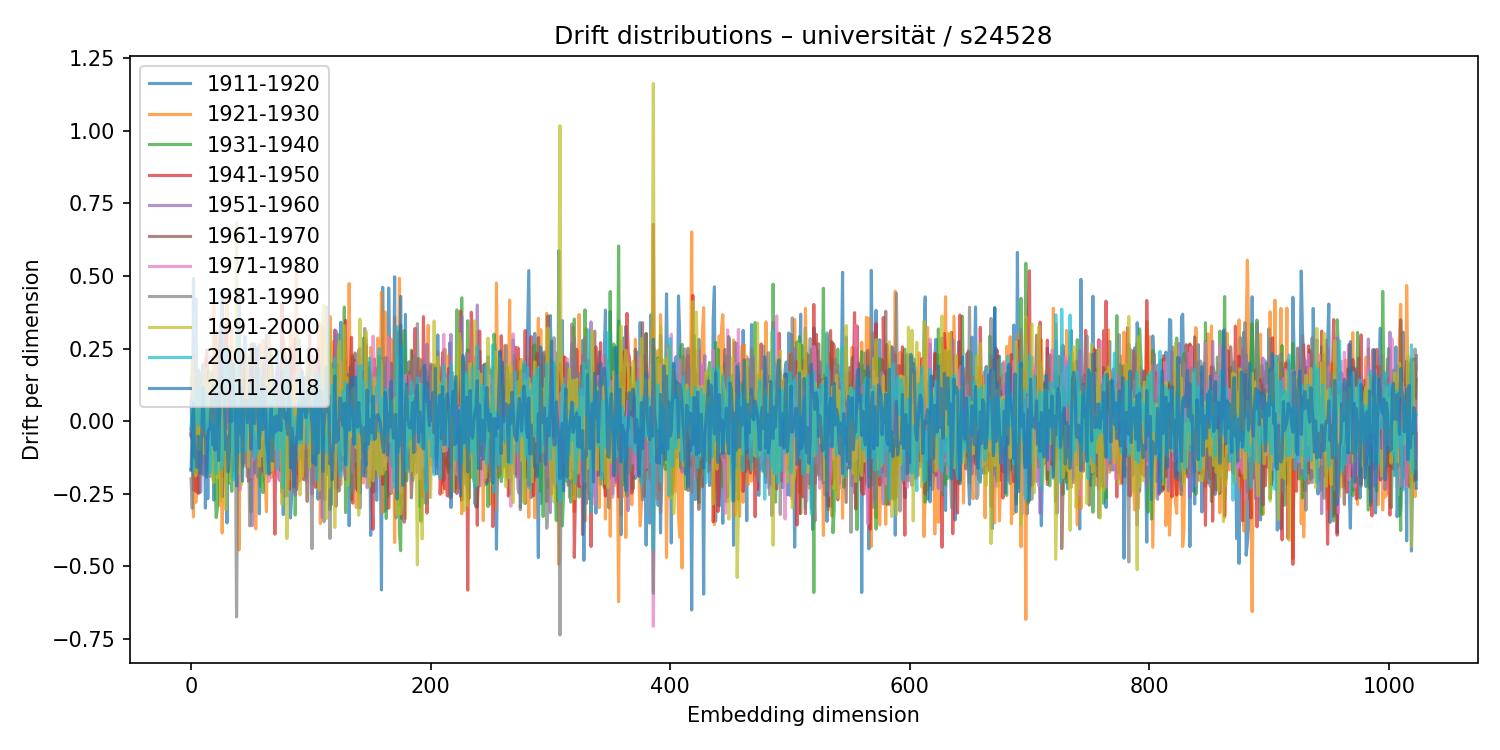

Values plotted in this chart, from the file beside it:
1911-1920, 1921-1930, 1931-1940, 1941-1950, 1951-1960, 1961-1970, 1971-1980, 1981-1990, 1991-2000, 2001-2010, 2011-2018
-0.1658, 0.1133, -0.04389, -0.04966, 0.06548, 0.06071, -0.02892, -0.1979, 0.1105, -0.02658, -0.1686
-0.1591, 0.1522, -0.06107, 0.03391, -0.06549, 0.09697, 0.008217, -0.2997, 0.2156, 0.07157, -0.01563
0.4924, -0.3296, 0.0235, -0.2361, 0.2285, -0.1827, 0.1687, -0.02648, 0.06226, -0.1742, 0.06465
0.1019, 0.1436, -0.1565, 0.09462, -0.1105, -0.1791, 0.1484, 0.05722, -0.03879, 0.1056, -0.1217
0.42, -0.2793, 0.01339, -0.2412, 0.07421, 0.04861, 0.1296, 0.1487, -0.1884, 0.05622, -0.1277
-0.008719, -0.009151, -0.07967, 0.1334, 0.04533, -0.01514, 0.08879, 0.05981, 0.05032, 0.04715, -0.159
0.01329, 0.1746, -0.16, -0.2482, 0.08219, -0.03601, 0.05362, 0.1777, -0.08995, -0.01324, -0.05068
0.007827, 0.1321, -0.2459, 0.003879, 0.01963, 0.1595, 0.0752, -0.1704, -0.09832, 0.1731, -0.09949
-0.15, 0.1467, 0.07705, 0.1326, -0.2439, 0.09955, 0.01782, -0.08719, -0.06201, 0.06578, -0.179
0.09691, 0.03814, -0.1035, 0.1233, -0.04506, 0.09277, 0.036, -0.09858, 0.1311, -0.009836, -0.02338
0.196, 0.0554, -0.1847, 0.001387, -0.004764, -0.01632, -0.03793, -0.05096, -0.003576, 0.1066, 0.1175
0.04, -0.1453, 0.1046, -0.06813, -0.1795, 0.0399, 0.1225, 0.03512, -0.1118, 0.09104, -0.04765
-0.2989, 0.2132, 0.01854, 0.06613, 0.1735, -0.005455, -0.08983, -0.1273, 0.1827, -0.032, -0.05516
0.01953, 0.06008, -0.1687, 0.2454, -0.1578, -0.08878, 0.006581, 0.09303, -0.001487, 0.09813, -0.1926
-0.2667, 0.04846, -0.09305, 0.1804, 0.04556, -0.05195, -0.04129, -0.02673, 0.04781, 0.04909, -0.04525
0.1707, -0.0617, 0.02607, -0.06017, -0.1049, -0.03299, -0.08168, 0.07386, 0.1373, -0.08939, -0.02849
-0.0245, -0.003339, -0.1098, 0.1095, 0.01811, 0.002672, 0.01974, -0.19, 0.1683, -0.1752, -0.0223
-0.001658, 0.003262, 0.04828, -0.0756, 0.1336, -0.06692, -0.1078, 0.05607, -0.01376, -0.006477, 0.0869
0.04437, 0.1095, -0.0319, -0.078, -0.02981, 0.06254, 0.05478, 0.1672, -0.1947, -0.09012, -0.08001
-0.2716, 0.3993, -0.137, -0.02965, 0.02887, 0.04148, -0.03681, 0.1225, -0.2115, -0.01336, 0.1236
0.311, -0.0341, -0.1958, 0.07138, -0.1313, 0.09306, -0.1037, 0.01701, 0.1854, -0.1282, -0.1001
-0.1689, 0.2605, -0.3315, 0.1205, 0.06152, -0.1165, 0.04706, -1.434518510470828e-05, 0.1149, -0.1802, -0.02916
-0.07298, 0.2998, -0.2959, 0.01072, 0.1217, -0.1518, 0.1992, -0.03772, -0.1957, 0.0879, 0.09535
0.2308, -0.05328, -0.06776, 0.03679, -0.005232, 0.1176, -0.1654, 0.02502, -0.03539, 0.1423, -0.1351
0.04432, -0.2898, 0.00694, 0.05184, -0.02725, 0.2678, -0.1476, 0.07288, -0.01361, 0.002982, 0.03809
0.1217, -0.07427, -0.02232, 0.03275, -0.01241, -0.1244, 0.3276, 0.1519, -0.2753, -0.1656, 0.3356
0.4444, -0.3848, 0.1061, -0.1906, 0.1214, -0.26, 0.2046, 0.04312, -0.04163, -0.1519, 0.1441
-0.02223, -0.1471, 0.154, -0.104, 0.2303, -0.1843, 0.09951, -0.09111, 0.08436, -0.1072, 0.1118
0.2367, -0.1158, 0.1433, -0.003234, -0.1418, -0.16, 0.1325, 0.04198, -0.04056, 0.1159, 0.05013
-0.04246, 0.08547, -0.1682, 0.3239, -0.1721, 0.1456, -0.0566, 0.2648, -0.3049, 0.2533, -0.09786
-0.3499, 0.4197, -0.09569, 0.1256, -0.1162, 0.01002, 0.008332, -0.0831, -0.03598, 0.1983, -0.05303
-0.06481, -0.1398, 0.2404, -6.945162183707998e-05, 0.1067, -0.0353, -0.03204, 0.04823, -0.158, 0.1443, -0.175
0.07848, 0.1083, -0.2135, -0.1379, 0.1079, 0.1552, 0.0345, -0.1456, -0.008915, 0.07849, -0.1053
-0.0244, 0.1819, -0.04552, -0.1517, -0.0201, -0.1576, 0.1281, 0.07769, -0.206, 0.009461, 0.2157
-0.1913, 0.3219, -0.2415, 0.1023, -0.0008635, 0.002348, 0.01015, 0.07461, -0.09364, 0.03139, -0.0005916
0.1987, -0.07769, -0.0379, 0.06667, 0.0854, 0.01515, -0.04822, -0.08743, 0.08607, -0.2025, 0.1982
0.1837, -0.1446, -0.05178, -0.1676, 0.1035, -0.06085, 0.04838, 0.04199, -0.005373, -0.1982, 0.05475
0.1152, 0.02667, -0.0292, 0.1233, 0.1241, -0.1574, 0.0268, -0.007552, -0.1629, 0.1392, 0.06643
-0.154, 0.1077, 0.08256, -0.04273, 0.04783, 0.05795, -0.068, -0.6733, 0.6831, -0.028, -0.2227
-0.02044, 0.05367, 0.042, -0.02148, -0.176, 0.06679, 0.1829, -0.1354, -0.1789, 0.3181, -0.05618
0.4521, -0.4432, 0.1205, -0.1481, -0.1099, 0.07186, 0.06695, 0.1825, -0.01584, -0.1085, 0.05186
-0.001888, -0.09903, 0.04277, 0.2284, -0.0146, 0.0002074, -0.235, -0.02637, 0.1524, -0.03664, -0.0422
-0.04033, -0.1208, -0.01373, 0.2406, -0.1517, -0.1077, 0.1495, 0.2287, -0.2191, 0.09183, 0.118
0.1367, -0.1263, -0.1587, 0.1437, 0.09009, -0.1207, -0.1274, 0.1334, -0.0426, 0.005547, -0.2064
0.004374, -0.04599, 0.1137, 0.1675, -0.09353, 0.06925, -0.02865, 0.04616, -0.09107, 0.02223, 0.04135
0.2925, -0.1404, -0.05737, -0.04272, -0.1417, 0.2183, -0.009005, -0.007045, 0.05406, -0.1056, 0.06537
-0.04643, -0.1547, 0.02614, 0.1008, -0.02674, 0.09432, -0.07842, -0.06951, 0.05927, -0.07136, 0.07209
-0.03898, 0.1415, 0.02853, -0.0824, 0.09148, -0.006337, -0.1587, -0.1908, 0.2283, 0.01381, -0.004659
0.0877, -0.01223, 0.07112, -0.2065, 0.03831, -0.11, 0.22, -0.07269, -0.1559, 0.05659, 0.007529
-0.1748, 0.1485, 0.05294, 0.09506, -0.02187, 0.09088, -0.1126, -0.3602, 0.1181, 0.05471, 0.1212
-0.2025, 0.04975, -0.3124, 0.2147, -0.03881, 0.1811, -0.195, 0.2637, -0.02367, -0.03865, -0.09681
-0.1839, 0.1759, -0.07275, 0.2189, -0.3594, 0.2681, -0.04402, -0.119, 0.0491, 0.008251, 0.1838
-0.1272, 0.2427, 0.09695, -0.03537, -0.1007, 0.1369, -0.05178, -0.1119, 0.05699, 0.05111, 0.007185
0.2661, -0.007355, -0.1748, 0.05981, -0.1806, -0.05734, -0.1336, 0.04079, 0.1627, -0.1266, -0.007609
0.1793, -0.3704, 0.1292, 0.07029, 0.1147, -0.09275, 0.1902, -0.1597, -0.02815, -0.04968, 0.07872
-0.09583, -0.004543, -0.01019, 0.06759, -0.104, 0.06585, 0.1264, 0.05246, -0.05966, -0.1106, 0.2511
-0.04969, -0.005139, -0.1039, 0.108, 0.1185, 0.03452, -0.1225, -0.1937, 0.1998, -0.08034, -0.002657
-0.3186, 0.1556, -0.06596, -0.1494, 0.2627, -0.05433, 0.1214, -0.02586, -0.1546, 0.1741, -0.09385
0.01383, 0.05778, -0.2251, 0.09358, -0.02817, -0.00687, 0.07239, -0.1821, 0.1112, -0.04686, 0.06757
0.0599, 0.05973, 0.1466, -0.1708, 0.06777, -0.1127, 0.01136, -0.0158, -0.1178, 0.04534, 0.1151
... 964 more rows
